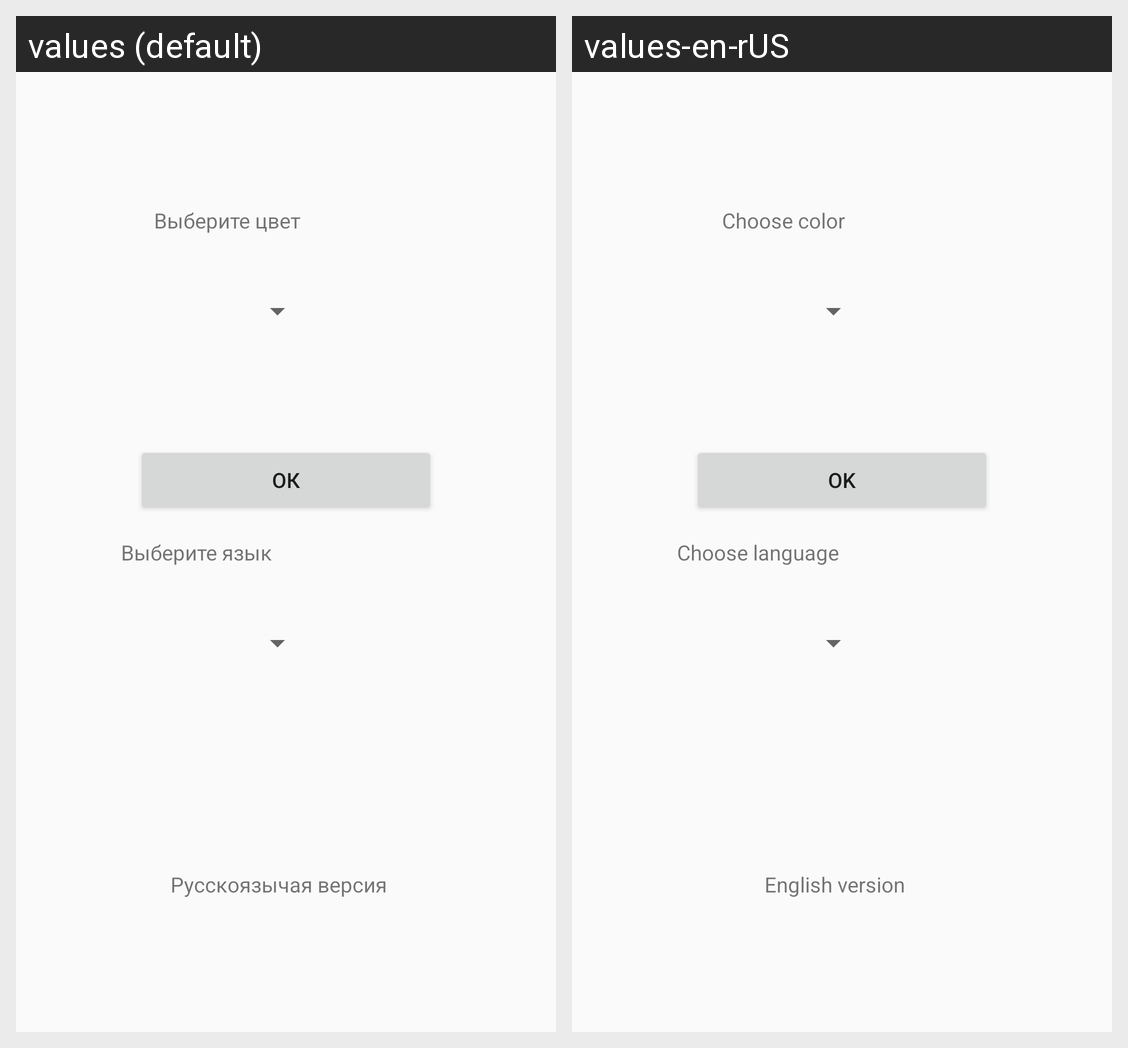

The same Android screen rendered under two of its app's locales, left to right. List the strings drawn on it with the default value and each locale's translation.
Android screen res/layout/activity_main.xml rendered under 2 locales, left to right: values (default), values-en-rUS. Device: Nexus 5 (rendered at 1080×1920; each locale shown at half size, 540×960, under a caption strip naming it); theme AppTheme.
Strings drawn on this screen, with the default value and each locale's value (text and hints the layout hard-codes, and strings that could not be matched under every locale, appear in the picture but are not listed):

textView_text
  values: Русскоязычая версия
  values-en-rUS: English version

lang_item
  values: Выберите язык
  values-en-rUS: Choose language

color_item
  values: Выберите цвет
  values-en-rUS: Choose color

button_colors
  values: ок
  values-en-rUS: ok
